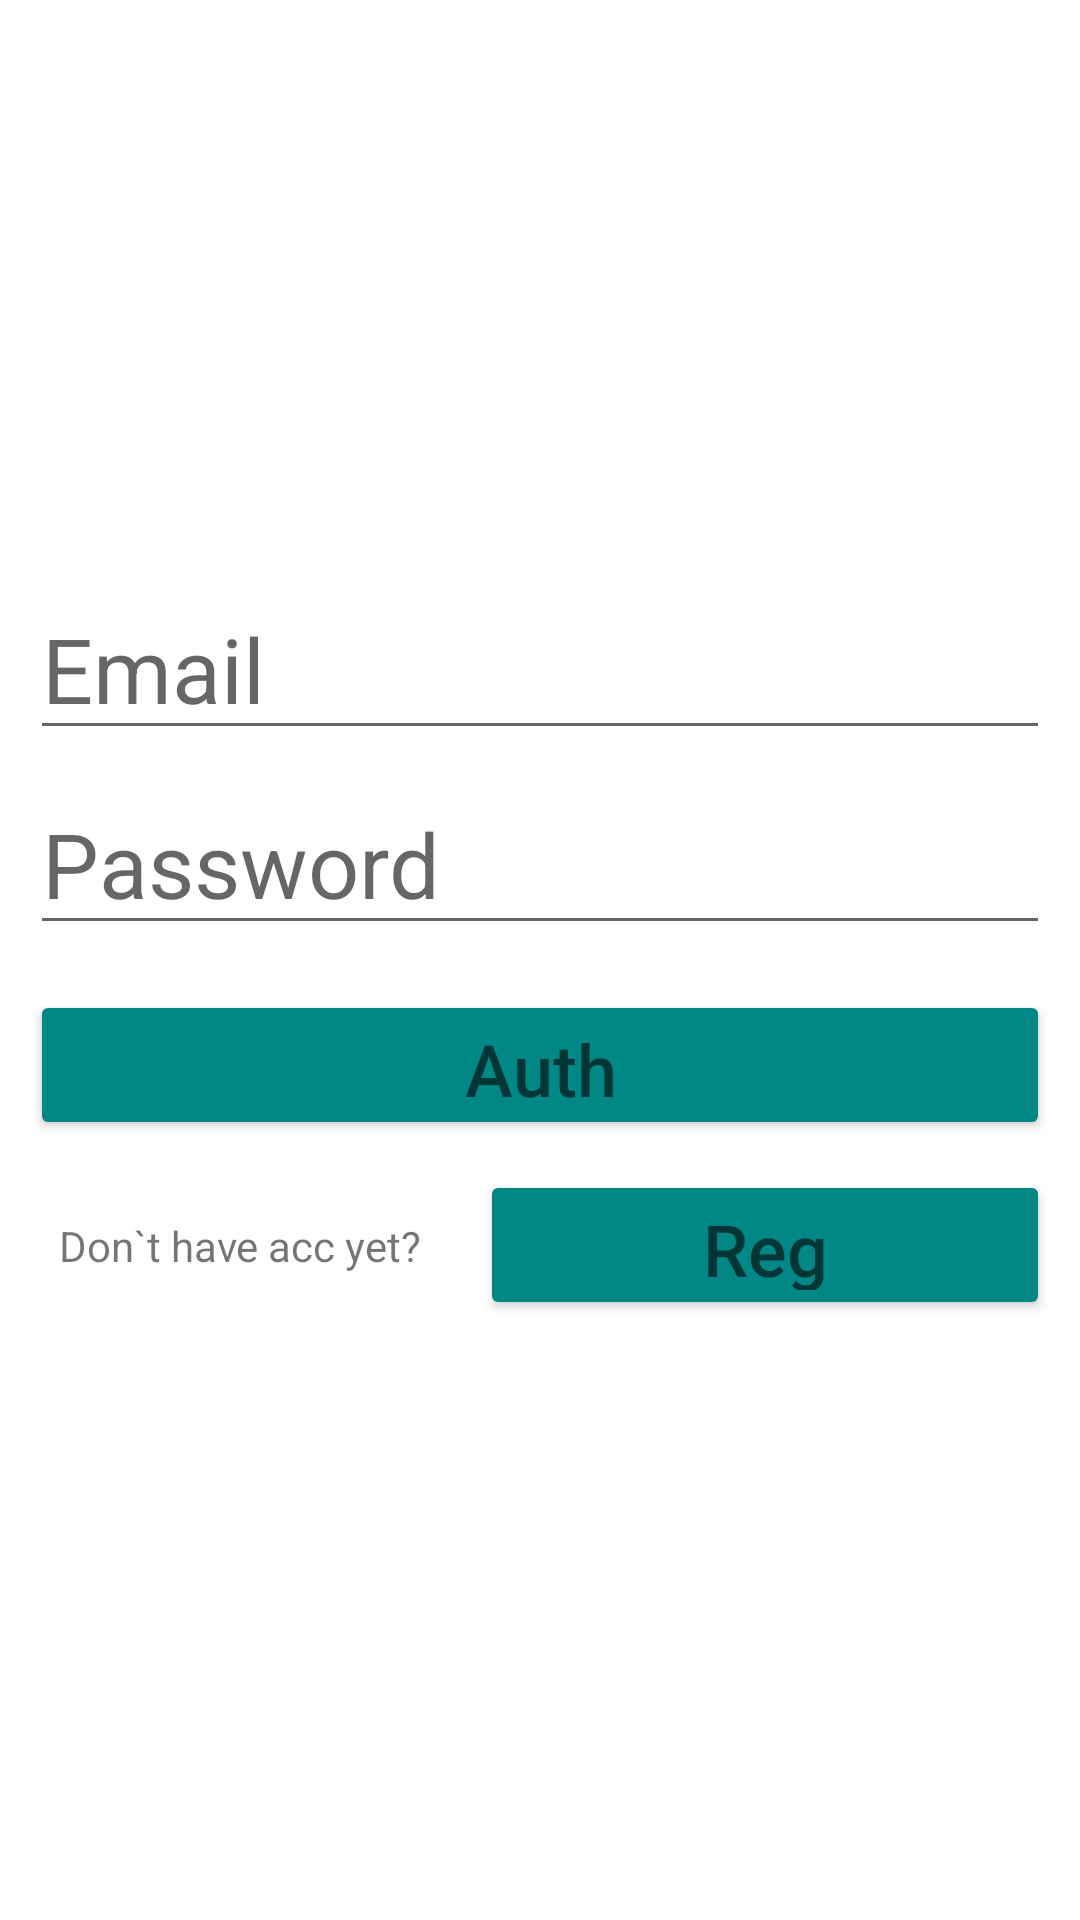

Layout XML and referenced resources for this Android screen:
<!-- AndroidManifest.xml: application theme Theme.TaskOrg -->
<!-- res/layout/fragment_auth.xml -->
<?xml version="1.0" encoding="utf-8"?>
<androidx.constraintlayout.widget.ConstraintLayout xmlns:android="http://schemas.android.com/apk/res/android"
    xmlns:app="http://schemas.android.com/apk/res-auto"
    android:layout_width="match_parent"
    android:layout_height="match_parent">

    <EditText
        android:id="@+id/et_email"
        android:layout_width="match_parent"
        android:layout_height="50dp"
        android:layout_marginStart="10dp"
        android:layout_marginTop="200dp"
        android:layout_marginEnd="10dp"
        android:hint="Email"
        android:textSize="30dp"
        app:layout_constraintEnd_toEndOf="parent"
        app:layout_constraintStart_toStartOf="parent"
        app:layout_constraintTop_toTopOf="parent" />

    <EditText
        android:id="@+id/et_pass"
        android:layout_width="match_parent"
        android:layout_height="50dp"
        android:layout_marginStart="10dp"
        android:layout_marginTop="15dp"
        android:layout_marginEnd="10dp"
        android:hint="Password"
        android:inputType="textPassword"
        android:textSize="30dp"
        app:layout_constraintEnd_toEndOf="parent"
        app:layout_constraintStart_toStartOf="parent"
        app:layout_constraintTop_toBottomOf="@id/et_email" />

    <Button
        android:id="@+id/btn_auth"
        android:layout_width="match_parent"
        android:layout_height="50dp"
        android:layout_marginHorizontal="4dp"
        android:layout_marginStart="10dp"
        android:layout_marginTop="15dp"
        android:layout_marginEnd="10dp"
        android:backgroundTint="@color/teal_700"
        android:hint="Auth"
        android:textSize="24dp"
        app:layout_constraintEnd_toEndOf="parent"
        app:layout_constraintStart_toStartOf="parent"
        app:layout_constraintTop_toBottomOf="@id/et_pass" />

    <TextView
        android:layout_width="wrap_content"
        android:layout_height="wrap_content"
        android:layout_marginTop="10dp"
        android:text="Don`t have acc yet?"
        app:layout_constraintBottom_toBottomOf="@+id/btn_reg"
        app:layout_constraintEnd_toStartOf="@+id/btn_reg"
        app:layout_constraintStart_toStartOf="parent"
        app:layout_constraintTop_toBottomOf="@+id/btn_auth" />

    <Button
        android:id="@+id/btn_reg"
        android:layout_width="190dp"
        android:layout_height="50dp"
        android:layout_marginTop="10dp"
        android:layout_marginEnd="10dp"
        android:backgroundTint="@color/teal_700"
        android:hint="Reg"
        android:textSize="24dp"
        app:layout_constraintEnd_toEndOf="parent"
        app:layout_constraintTop_toBottomOf="@id/btn_auth" />
</androidx.constraintlayout.widget.ConstraintLayout>
<!-- resources referenced by this layout -->
<resources>
  <color name="teal_700">#FF018786</color>
  <style name="Theme.TaskOrg" parent="Theme.MaterialComponents.DayNight.DarkActionBar">
          
          <item name="colorPrimary">@color/teal_700</item>
          <item name="colorPrimaryVariant">@color/purple_700</item>
          <item name="colorOnPrimary">@color/white</item>
          
          <item name="colorSecondary">@color/teal_200</item>
          <item name="colorSecondaryVariant">@color/teal_700</item>
          <item name="colorOnSecondary">@color/black</item>
          
          <item name="android:statusBarColor">@color/teal_700</item>
          
      </style>
  <color name="purple_700">#FF3700B3</color>
  <color name="white">#FFFFFFFF</color>
  <color name="teal_200">#FF03DAC5</color>
  <color name="black">#FF000000</color>
</resources>
